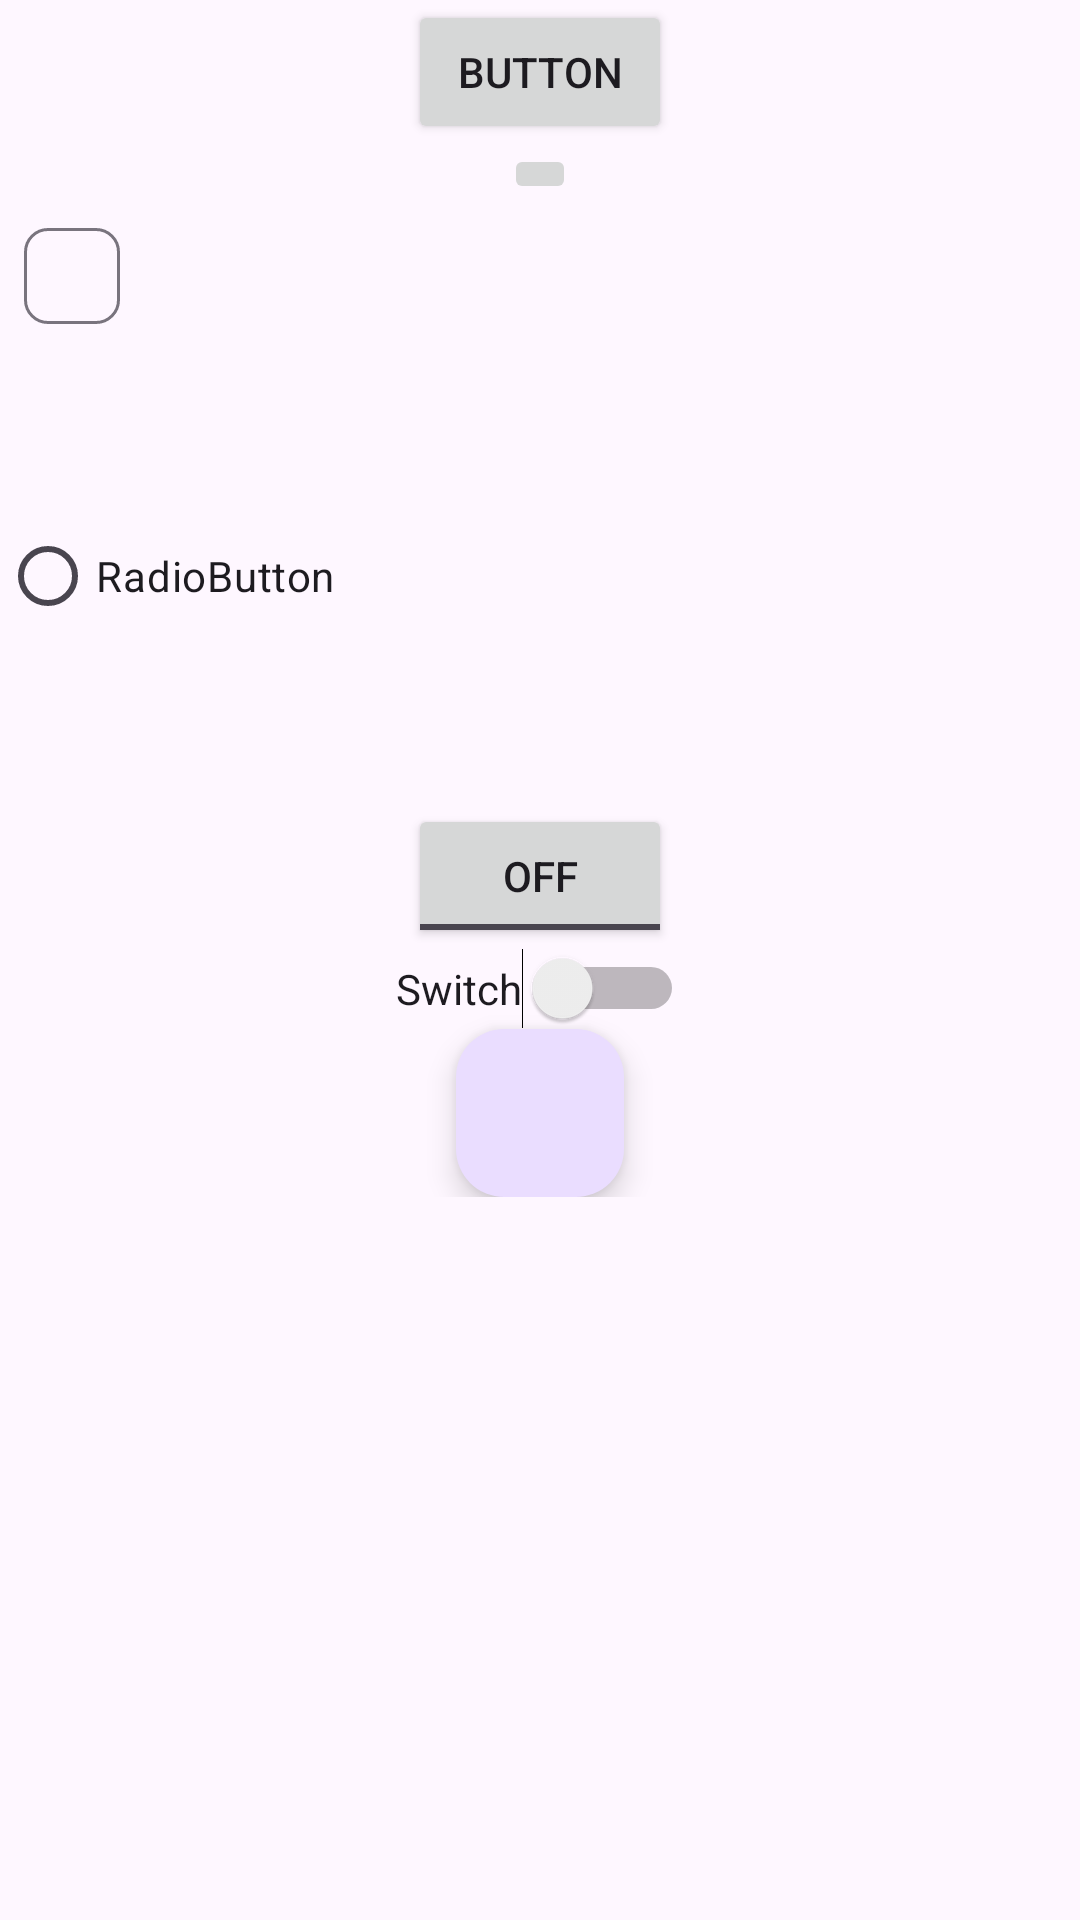

This screen was rendered from an Android layout file. Write that file and the resources it references.
<!-- AndroidManifest.xml: application theme Theme.CodeA -->
<!-- res/layout/activity_button.xml -->
<?xml version="1.0" encoding="utf-8"?>
<androidx.core.widget.NestedScrollView  xmlns:android="http://schemas.android.com/apk/res/android"
    xmlns:app="http://schemas.android.com/apk/res-auto"
    android:id="@+id/mainb"
    android:layout_width="match_parent"
    android:layout_height="match_parent">
    <androidx.constraintlayout.widget.ConstraintLayout
        android:layout_width="match_parent"
        android:layout_height="match_parent">

    <Button
        android:id="@+id/button"
        android:layout_width="wrap_content"
        android:layout_height="wrap_content"
        android:text="Button"
        app:layout_constraintEnd_toEndOf="parent"
        app:layout_constraintStart_toStartOf="parent"
        app:layout_constraintTop_toTopOf="parent" />

    <ImageButton
        android:id="@+id/imageButton"
        android:layout_width="wrap_content"
        android:layout_height="wrap_content"
        app:layout_constraintEnd_toEndOf="parent"
        app:layout_constraintStart_toStartOf="parent"
        app:layout_constraintTop_toBottomOf="@+id/button"
        app:srcCompat="@drawable/ic_launcher_foreground" />

    <com.google.android.material.chip.ChipGroup
        android:id="@+id/chipGroup"
        android:layout_width="0dp"
        android:layout_height="100dp"
        app:layout_constraintEnd_toEndOf="parent"
        app:layout_constraintStart_toStartOf="parent"
        app:layout_constraintTop_toBottomOf="@+id/imageButton">

        <com.google.android.material.chip.Chip
            android:id="@+id/chip"
            android:layout_width="wrap_content"
            android:layout_height="wrap_content" />
    </com.google.android.material.chip.ChipGroup>

    <RadioGroup
        android:id="@+id/radioGroup2"
        android:layout_width="0dp"
        android:layout_height="100dp"
        app:layout_constraintEnd_toEndOf="parent"
        app:layout_constraintStart_toStartOf="parent"
        app:layout_constraintTop_toBottomOf="@+id/chipGroup">

        <RadioButton
            android:id="@+id/radioButton2"
            android:layout_width="match_parent"
            android:layout_height="wrap_content"
            android:text="RadioButton" />
    </RadioGroup>

    <ToggleButton
        android:id="@+id/toggleButton2"
        android:layout_width="wrap_content"
        android:layout_height="wrap_content"
        android:text="ToggleButton"
        app:layout_constraintEnd_toEndOf="parent"
        app:layout_constraintStart_toStartOf="parent"
        app:layout_constraintTop_toBottomOf="@+id/radioGroup2" />

    <Switch
        android:id="@+id/switch1"
        android:layout_width="wrap_content"
        android:layout_height="wrap_content"
        android:text="Switch"
        app:layout_constraintEnd_toEndOf="parent"
        app:layout_constraintStart_toStartOf="parent"
        app:layout_constraintTop_toBottomOf="@+id/toggleButton2" />

    <com.google.android.material.floatingactionbutton.FloatingActionButton
        android:id="@+id/floatingActionButton"
        android:layout_width="wrap_content"
        android:layout_height="wrap_content"
        android:clickable="true"
        app:layout_constraintEnd_toEndOf="parent"
        app:layout_constraintStart_toStartOf="parent"
        app:layout_constraintTop_toBottomOf="@+id/switch1"
        app:srcCompat="@drawable/ic_launcher_background" />

</androidx.constraintlayout.widget.ConstraintLayout>
</androidx.core.widget.NestedScrollView>
<!-- resources referenced by this layout -->
<resources>
  <style name="Theme.CodeA" parent="Base.Theme.CodeA" />
  <style name="Base.Theme.CodeA" parent="Theme.Material3.DayNight.NoActionBar">
          
          
      </style>
</resources>
